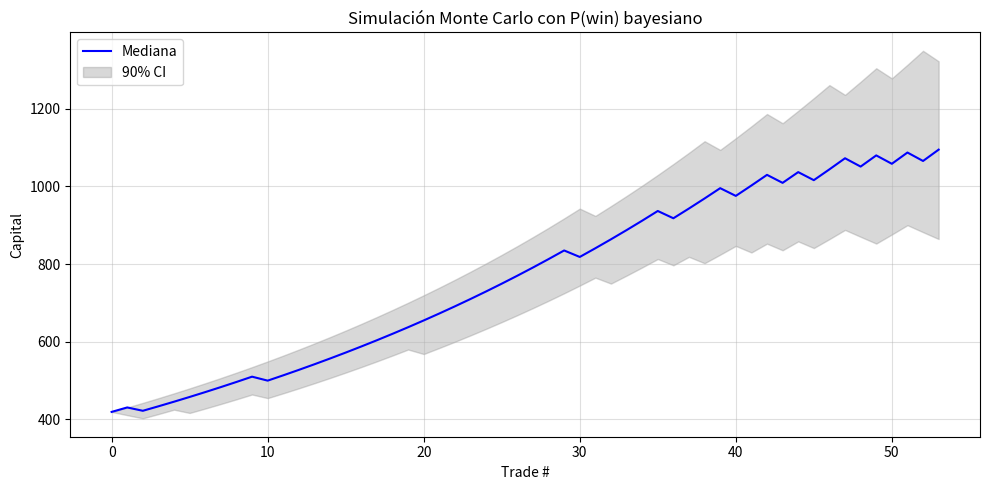

Python code for this plot:
import numpy as np
import matplotlib.pyplot as plt
from scipy.stats import beta

# Supuestos iniciales
n_trades = 53
alpha_0 = 1
beta_0 = 1

# Simulación basada en los trades reales
# Ejemplo de resultados reales: 28 ganadores, 25 perdedores
results = np.array([1] * 28 + [0] * 25)

# Función para obtener el vector de medias y varianzas posteriores
def bayesian_posterior_series(results, alpha_0=1, beta_0=1):
    alpha = alpha_0
    beta_param = beta_0
    posterior_means = []
    posterior_stds = []
    
    for result in results:
        alpha += result
        beta_param += 1 - result
        mean = alpha / (alpha + beta_param)
        std = np.sqrt((alpha * beta_param) / ((alpha + beta_param)**2 * (alpha + beta_param + 1)))
        posterior_means.append(mean)
        posterior_stds.append(std)
    
    return np.array(posterior_means), np.array(posterior_stds)

posterior_means, posterior_stds = bayesian_posterior_series(results)

# Simulación Monte Carlo con win-rate dinámico
def simulate_equity_dynamic(P_series, R=1.37, N=53, n_sim=1000, capital=419):
    equity_curves = []
    for _ in range(n_sim):
        eq = [capital]
        for p in P_series:
            if np.random.rand() < p:
                gain = eq[-1] * 0.02 * R  # 2% riesgo por trade
                eq.append(eq[-1] + gain)
            else:
                loss = eq[-1] * 0.02
                eq.append(eq[-1] - loss)
        equity_curves.append(eq)
    return np.array(equity_curves)

equity_mc = simulate_equity_dynamic(posterior_means)

# Cálculo de percentiles
median_curve = np.percentile(equity_mc, 50, axis=0)
lower_bound = np.percentile(equity_mc, 5, axis=0)
upper_bound = np.percentile(equity_mc, 95, axis=0)

# Plot de las curvas
plt.figure(figsize=(10, 5))
plt.plot(median_curve, label="Mediana", color='blue')
plt.fill_between(range(len(median_curve)), lower_bound, upper_bound, alpha=0.3, color='gray', label="90% CI")
plt.title("Simulación Monte Carlo con P(win) bayesiano")
plt.xlabel("Trade #")
plt.ylabel("Capital")
plt.grid(True, alpha=0.4)
plt.legend()
plt.tight_layout()
plt.show()
